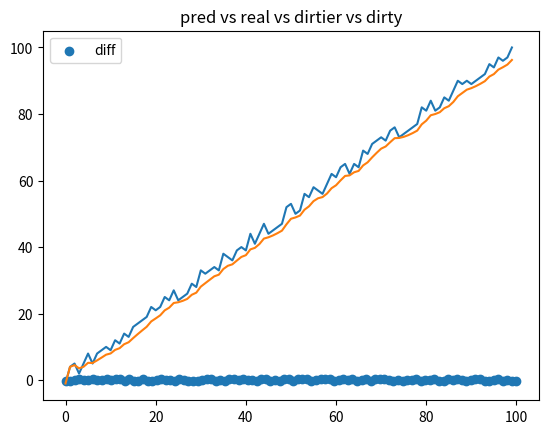

Generate this figure with matplotlib:
import numpy as np
import matplotlib.pyplot as plt
import random

A = B = H = 1

MU = 0

# apriori sigma
SIGMA = 0
#abweichung dreckstger shit
SIGMA_DIRTIER = 2.0 ** 2
#abweichung dreckig
SIGMA_DIRTY = 0.2 ** 2
VALUES = 100

clean = []
clean.extend(range(1,VALUES+1))

dirty = []
dirtier = []
difference = []
corrected = []


def obscure_data(data, amount):
	new_data = []
	random_amount = 0;
	for d in data:
		random_amount = random.randint(-1, 1) * amount
		new_data.append(d + random_amount)
		#print("Changed value to {new_val} with random_amount {rd}".format(new_val=d, rd=random_amount))
	return new_data

def diff (clean, corr):
	global difference

	diff = (clean - corr)
	return diff

def plot():
	global clean, corrected, VALUES, difference, corrected

	x = np.linspace(0, VALUES, VALUES)
	plt.figure()
	plt.title('pred vs real vs dirtier vs dirty')
	plt.scatter(x, difference, label='diff')
	plt.legend()
	plt.show()


def kalman(index, change):
	global SIGMA, SIGMA_DIRTIER, A, B, MU

	# pred
	apriori_val = A * MU + B * change
	apriori_sigma = A * SIGMA * A + SIGMA_DIRTIER

	# corr
	gain = apriori_sigma/(apriori_sigma + SIGMA_DIRTY)
	aposteriori_val = apriori_val + (gain * (dirty[index] - apriori_val))

	# for next loop
	MU = aposteriori_val
	# print(SIGMA)
	SIGMA = (1 - gain) * apriori_sigma
	# print(SIGMA)
	return aposteriori_val



dirty = obscure_data(clean, 0.2)
dirtier = obscure_data(clean, 2.0)

for key, val in enumerate(clean):
	kalmaned_change = kalman(key, 1)
	new_val = clean[key] + kalmaned_change
	corrected.append(kalmaned_change)
	difference.append(diff(val, kalmaned_change))

    #print("original {} vs kalmaned {} | diff {}".format(val, kalmaned_change, diff(val, kalmaned_change)))


plot()

def kalmann2(sequence):
    # intial parameters
    n_iter = len(sequence)
    sz = (n_iter,) # size of array
    #x = -0.37727 # truth value (typo in example at top of p. 13 calls this z)
    z = sequence #np.random.normal(x,0.1,size=sz) # observations (normal about x, sigma=0.1)

    Q = 1e-5 # process variance

    # allocate space for arrays
    xhat=np.zeros(sz)      # a posteri estimate of x
    P=np.zeros(sz)         # a posteri error estimate
    xhatminus=np.zeros(sz) # a priori estimate of x
    Pminus=np.zeros(sz)    # a priori error estimate
    K=np.zeros(sz)         # gain or blending factor

    R = 0.1**4 # estimate of measurement variance, change to see effect

    # intial guesses
    xhat[0] = sequence[0]
    P[0] = 1.0

    for k in range(1,n_iter):
        # time update
        xhatminus[k] = xhat[k-1]
        Pminus[k] = P[k-1]+Q

        # measurement update
        K[k] = Pminus[k]/( Pminus[k]+R )
        xhat[k] = xhatminus[k]+K[k]*(z[k]-xhatminus[k])
        P[k] = (1-K[k])*Pminus[k]
    return xhat

plt.plot(dirtier)
plt.show()
new = kalmann2(dirtier)
plt.plot(new)
plt.show()
